Photos from the image-classification dataset "processed_data" in the GitHub repository rjaswal1634/EfficientNetwithSeperableConvolution. Its 4 classes are: cloudy, desert, green area, water.

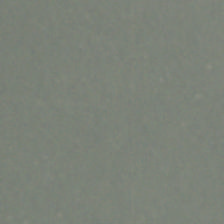
Label: cloudy

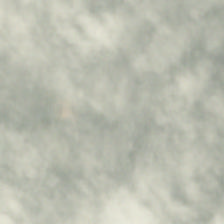
Label: cloudy

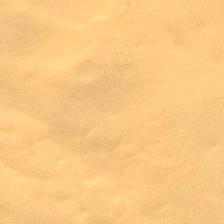
Label: desert

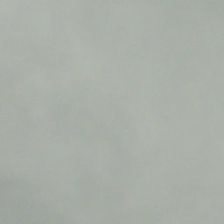
Label: cloudy

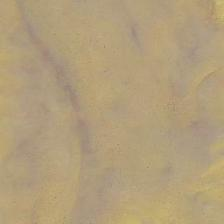
Label: desert

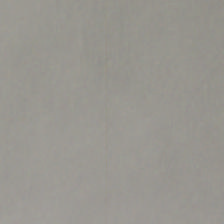
Label: cloudy
